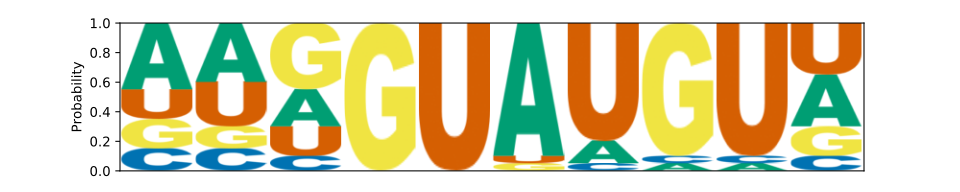

The file beside this chart, header and first rows:
	A	C	G	U
0	0.45	0.15	0.2	0.2
1	0.4	0.15	0.15	0.3
2	0.25	0.1	0.45	0.2
3	0.0	0.0	1.0	0.0
4	0.0	0.0	0.0	1.0
5	0.9	0.0	0.05	0.05
6	0.15	0.05	0.0	0.8
7	0.05	0.05	0.9	0.0
8	0.05	0.05	0.0	0.9
9	0.35	0.1	0.2	0.35
